Run: headless pygame with SDL's dummy video driver; simulated clock (each Clock.tick advances the game by its frame time, no real sleeping); random seed 0; keys injected as events and as key.get_pressed() state; mouse plan: one left click at the window centre at the start of phase 2, then a move to the lower-right quarter at the start of phase 3.
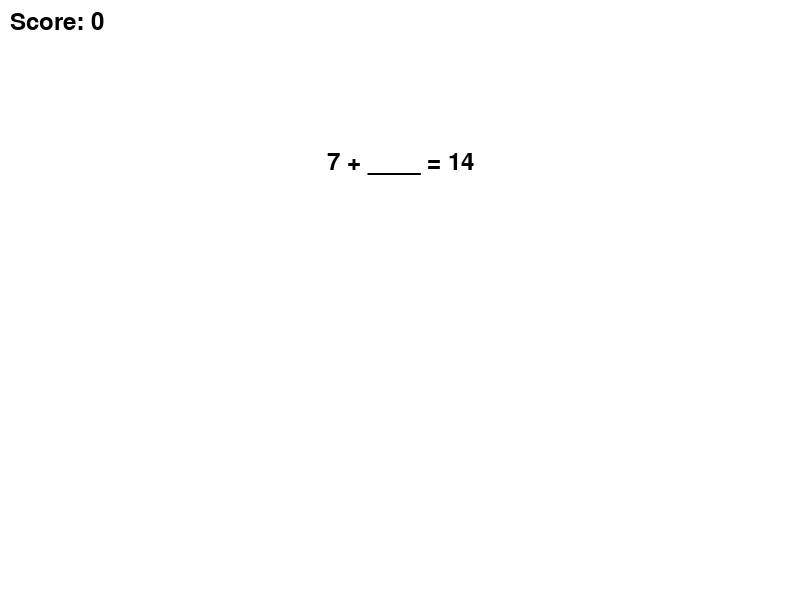
Frame 1 of 4 · flips 1–60 · no input
Frame 2 of 4 · flips 61–180 · clicked the window centre · tapped SPACE, RETURN · held RIGHT (→), D · screen unchanged from frame 1, image omitted
Frame 3 of 4 · flips 181–300 · moved the mouse to the lower-right quarter · held DOWN (↓), S · screen unchanged from frame 2, image omitted
Frame 4 of 4 · flips 301–420 · held LEFT (←), A, UP (↑), W · screen unchanged from frame 3, image omitted

The pygame program that drew these frames:

import pygame
import random
import sys

# Initialize Pygame
pygame.init()

# Constants
WIDTH, HEIGHT = 800, 600
FPS = 60
WHITE = (255, 255, 255)
GREEN = (0, 255, 0)
RED = (255, 0, 0)
FONT_SIZE = 36

# Create a window
screen = pygame.display.set_mode((WIDTH, HEIGHT))
pygame.display.set_caption("Math Game")
clock = pygame.time.Clock()

# Fonts
font = pygame.font.Font(None, FONT_SIZE)

# Game variables
score = 0

def generate_equation():
    a = random.randint(1, 10)
    b = random.randint(1, 10)
    result = a + b
    equation_text = f"{a} + ____ = {result}"
    return equation_text, result

def game():
    global score
    equation_text, correct_answer = generate_equation()

    while True:
        screen.fill(WHITE)

        # Display equation
        equation_surface = font.render(equation_text, True, (0, 0, 0))
        screen.blit(equation_surface, (WIDTH // 2 - equation_surface.get_width() // 2, HEIGHT // 4))

        # Display score
        score_surface = font.render(f"Score: {score}", True, (0, 0, 0))
        screen.blit(score_surface, (10, 10))

        # Update the display
        pygame.display.flip()

        for event in pygame.event.get():
            if event.type == pygame.QUIT:
                pygame.quit()
                sys.exit()

            if event.type == pygame.MOUSEBUTTONDOWN:
                mouse_pos = pygame.mouse.get_pos()

                # Check if the correct box is clicked
                if WIDTH // 2 - equation_surface.get_width() // 2 < mouse_pos[0] < WIDTH // 2 + equation_surface.get_width() // 2 and \
                        HEIGHT // 4 < mouse_pos[1] < HEIGHT // 4 + equation_surface.get_height():
                    score += 1
                    equation_text, correct_answer = generate_equation()

        clock.tick(FPS)

if __name__ == "__main__":
    game()
